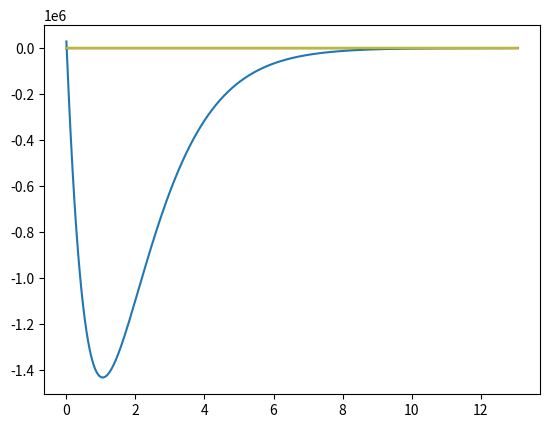

Write the Python code that produced this figure.
# -*- coding: utf-8 -*-
"""
Created on Thu Oct 12 15:20:59 2023

[redacted]
"""

import numpy as np
from scipy.integrate import odeint, simpson
import matplotlib.pyplot as plt

alpha = 1/137
def coulomb(r):
        return -alpha/r

def schrodinger(y,r, E, l, mu):
    u,v = y
    dydr = [v, (((l*(l+1))/r**2)-2*mu*(E-coulomb(r)))*u]
    return dydr

#Natural units in MeV

rs = np.linspace(3500,1,100000)
E = -1.304569*10**-5
l = 0
mu = 0.5110
y0 = [0,1]
a0 = 1/(mu*alpha)



solution = odeint(schrodinger, y0, rs, (E, l, mu), atol = 1e-20) #Gives un-normalised wavefunction
u = solution[:,0]
plt.plot(rs/a0,u)
plt.show()
norm = simpson(u*u, x = rs)
unorm = u/np.sqrt(abs(norm))

pdist = unorm*unorm
print(unorm[-1])
#plt.plot(rs/a0,pdist)
#plt.title('ground state')
'Now have a method for solving the schrodinger equation for a given energy,'
'just need to implement a modified bisection method'#


def getEnergy(E0, E1, tolerance, l):
    E0 = E0*10**-6
    E1 = E1*10**-6

    
    t1 = odeint(schrodinger, y0, rs, (E1, l, mu))[:,0]
    t0 = odeint(schrodinger, y0, rs, (E0, l, mu))[:,0]
    norm1 = simpson(t1, x = rs)
    norm0 = simpson(t0, x = rs)
    t0 = t0/np.sqrt(norm0)
    t1 = t1/np.sqrt(norm1)
    test_0 = t0[-1]
    test_1 = t1[1]
    error = 'No sign change on interval'
    
    if test_0*test_1 >0:
        return error
    
    if test_0 < 0:
        Elow = E0
        Ehigh = E1
    else:
        Ehigh  = E0
        Elow = E1
    Emid = (Ehigh+Elow)*0.5
    print(abs(test_0 - test_1))
    while abs(test_0 - test_1) > tolerance:
        
        
        tlow = odeint(schrodinger, y0, rs, (Elow, l, mu))[:,0]
        normlow = simpson(tlow*tlow, x = rs[::-1])
        tlow = tlow/np.sqrt(normlow)
        test_0 = tlow[-1]

        thigh = odeint(schrodinger, y0, rs, (Ehigh, l, mu))[:,0]
        normhigh = simpson(thigh*thigh, x = rs[::-1])
        print(Emid*10**6)
        thigh = thigh/np.sqrt(normhigh)
        test_1 = thigh[-1]
        
        Emid = (Ehigh + Elow)*0.5
       
        tmid = odeint(schrodinger, y0, rs, (Emid, l, mu))[:,0]
        normmid = simpson(tmid*tmid, x = rs[::-1])
        tmid = tmid/np.sqrt(normmid)
        
        testmid = tmid[-1]
        plt.plot(rs/a0, tmid)
        if testmid < 0:
            Elow = Emid
        
        else:
            Ehigh = Emid

    return Emid

    

Eground = getEnergy(-13.4,-13.8,0.00001,0)
solution = odeint(schrodinger, y0, rs, (Eground, l, mu), atol = 1e-20) #Gives un-normalised wavefunction
u = solution[:,0][::-1]
rs = rs[::-1]

#norm = simpson(u*u, x = rs)
#unorm = u/np.sqrt(abs(norm))

#pdist = unorm*unorm
#plt.plot(rs/a0,pdist)